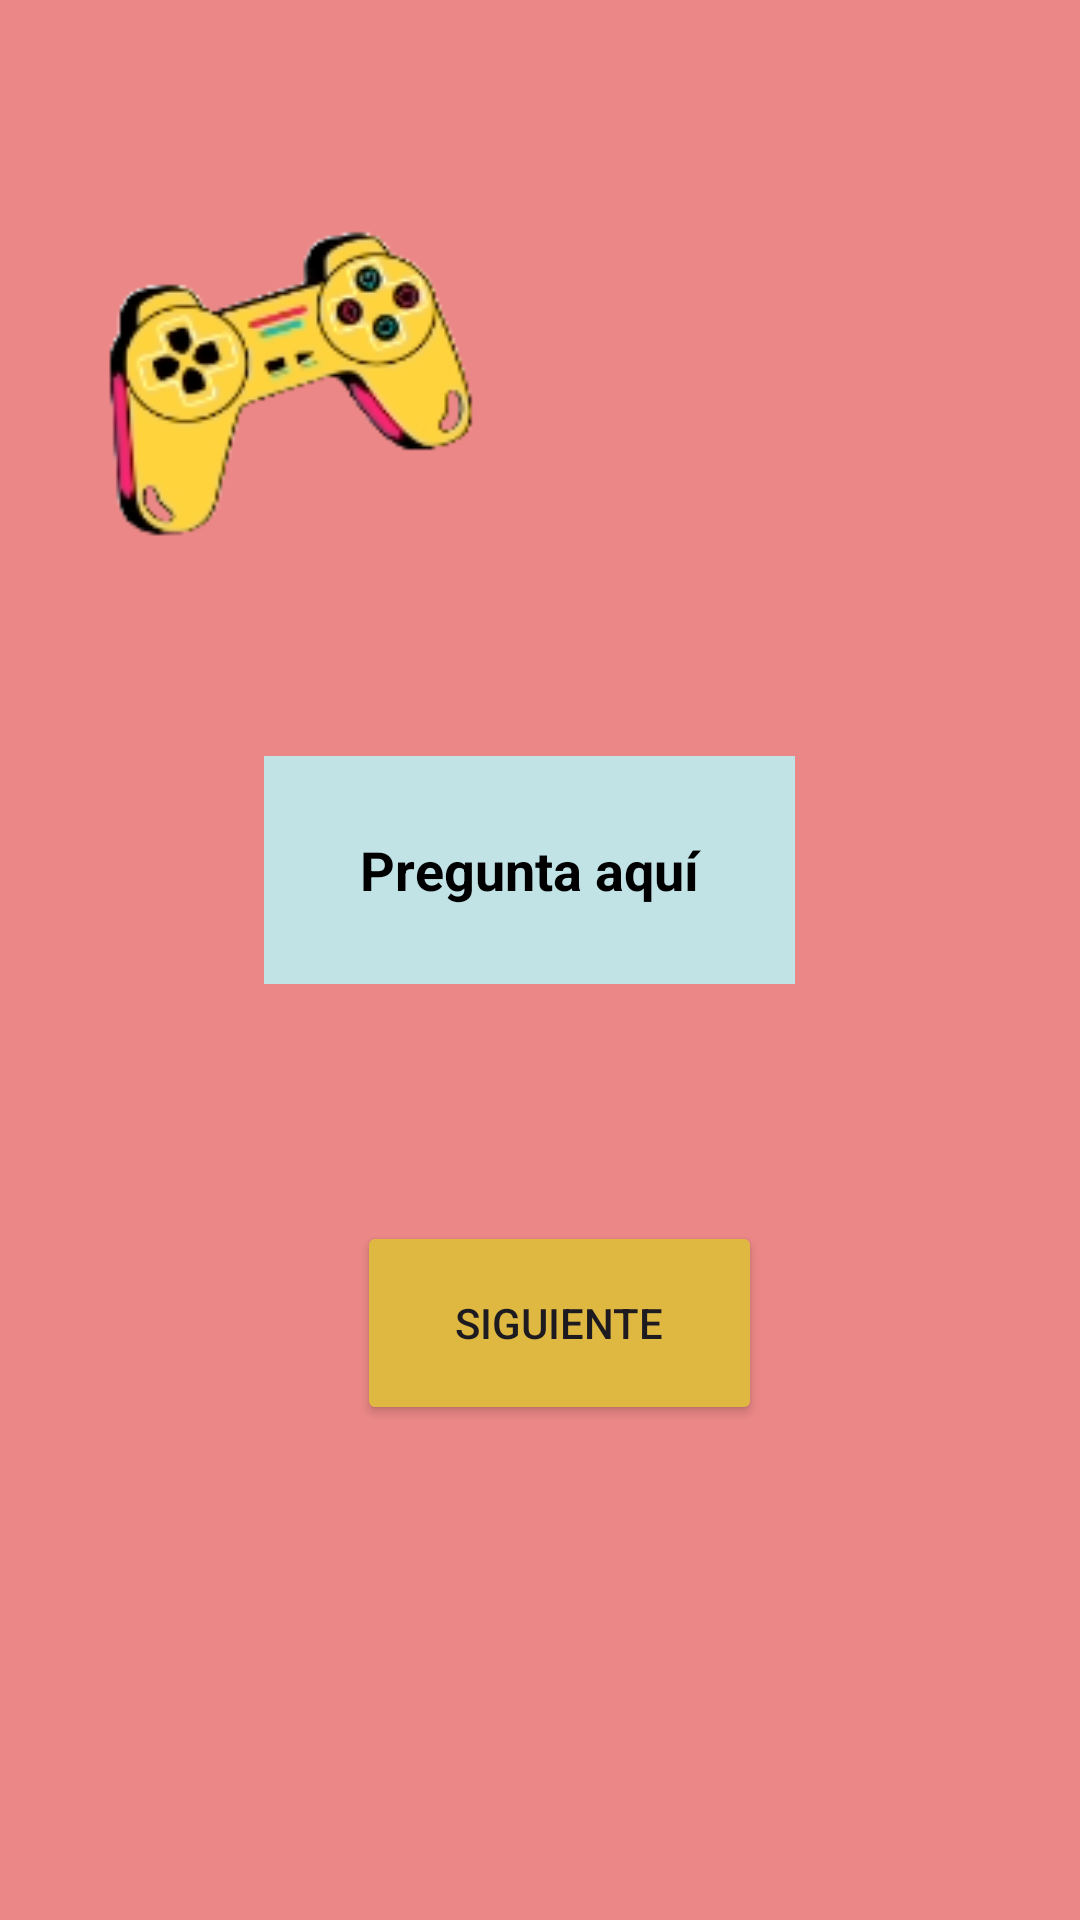

Reconstruct the res/layout file that produces this screen, plus the resources it refers to.
<!-- AndroidManifest.xml: application theme Theme.GOODMAL -->
<!-- res/layout/activity_quiz.xml -->
<?xml version="1.0" encoding="utf-8"?>
<RelativeLayout xmlns:android="http://schemas.android.com/apk/res/android"
    xmlns:app="http://schemas.android.com/apk/res-auto"
    xmlns:tools="http://schemas.android.com/tools"
    android:layout_width="match_parent"
    android:layout_height="match_parent"
    android:padding="16dp"
    tools:context=".QuizActivity"
    android:background="#EB8787"
    >

    <TextView
        android:id="@+id/textViewQuestion"
        android:layout_width="244dp"
        android:layout_height="76dp"
        android:layout_alignParentStart="true"
        android:layout_alignParentTop="true"
        android:layout_alignParentEnd="true"
        android:layout_marginStart="72dp"
        android:layout_marginTop="236dp"
        android:layout_marginEnd="79dp"
        android:background="#C1E3E6"
        android:gravity="center"
        android:text="Pregunta aquí"
        android:textColor="@color/black"
        android:textSize="18sp"
        android:textStyle="bold"/>

    <RadioGroup
        android:id="@+id/radioGroupOptions"
        android:layout_width="match_parent"
        android:layout_height="wrap_content"
        android:layout_below="@id/textViewQuestion"
        android:layout_alignParentStart="true"
        android:layout_alignParentEnd="true"
        android:layout_marginStart="82dp"
        android:layout_marginLeft="130dp"
        android:layout_marginTop="76dp"
        android:layout_marginEnd="84dp"
        android:backgroundTint="#0D668E"
        android:textColor="@color/black"
        android:textStyle="bold">

    </RadioGroup>

    <Button
        android:id="@+id/buttonNext"
        android:layout_width="203dp"
        android:layout_height="68dp"
        android:layout_alignParentStart="true"
        android:layout_alignParentEnd="true"
        android:layout_alignParentBottom="true"
        android:layout_marginStart="103dp"
        android:layout_marginTop="0dp"
        android:layout_marginEnd="90dp"
        android:layout_marginBottom="149dp"
        android:backgroundTint="#DFB842"
        android:text="Siguiente" />

    <ImageView
        android:id="@+id/imageViewSmall"
        android:layout_width="230dp"
        android:layout_height="226dp"
        android:layout_alignParentEnd="true"
        android:layout_marginEnd="165dp"
        android:contentDescription="Descripción de la imagen"
        android:src="@drawable/control" />


</RelativeLayout>
<!-- resources referenced by this layout -->
<resources>
  <color name="black">#FF000000</color>
  <!-- drawable control: png bitmap (drawable, 15794 bytes) -->
  <style name="Theme.GOODMAL" parent="Base.Theme.GOODMAL" />
  <style name="Base.Theme.GOODMAL" parent="Theme.Material3.DayNight.NoActionBar">
          
          
      </style>
</resources>
